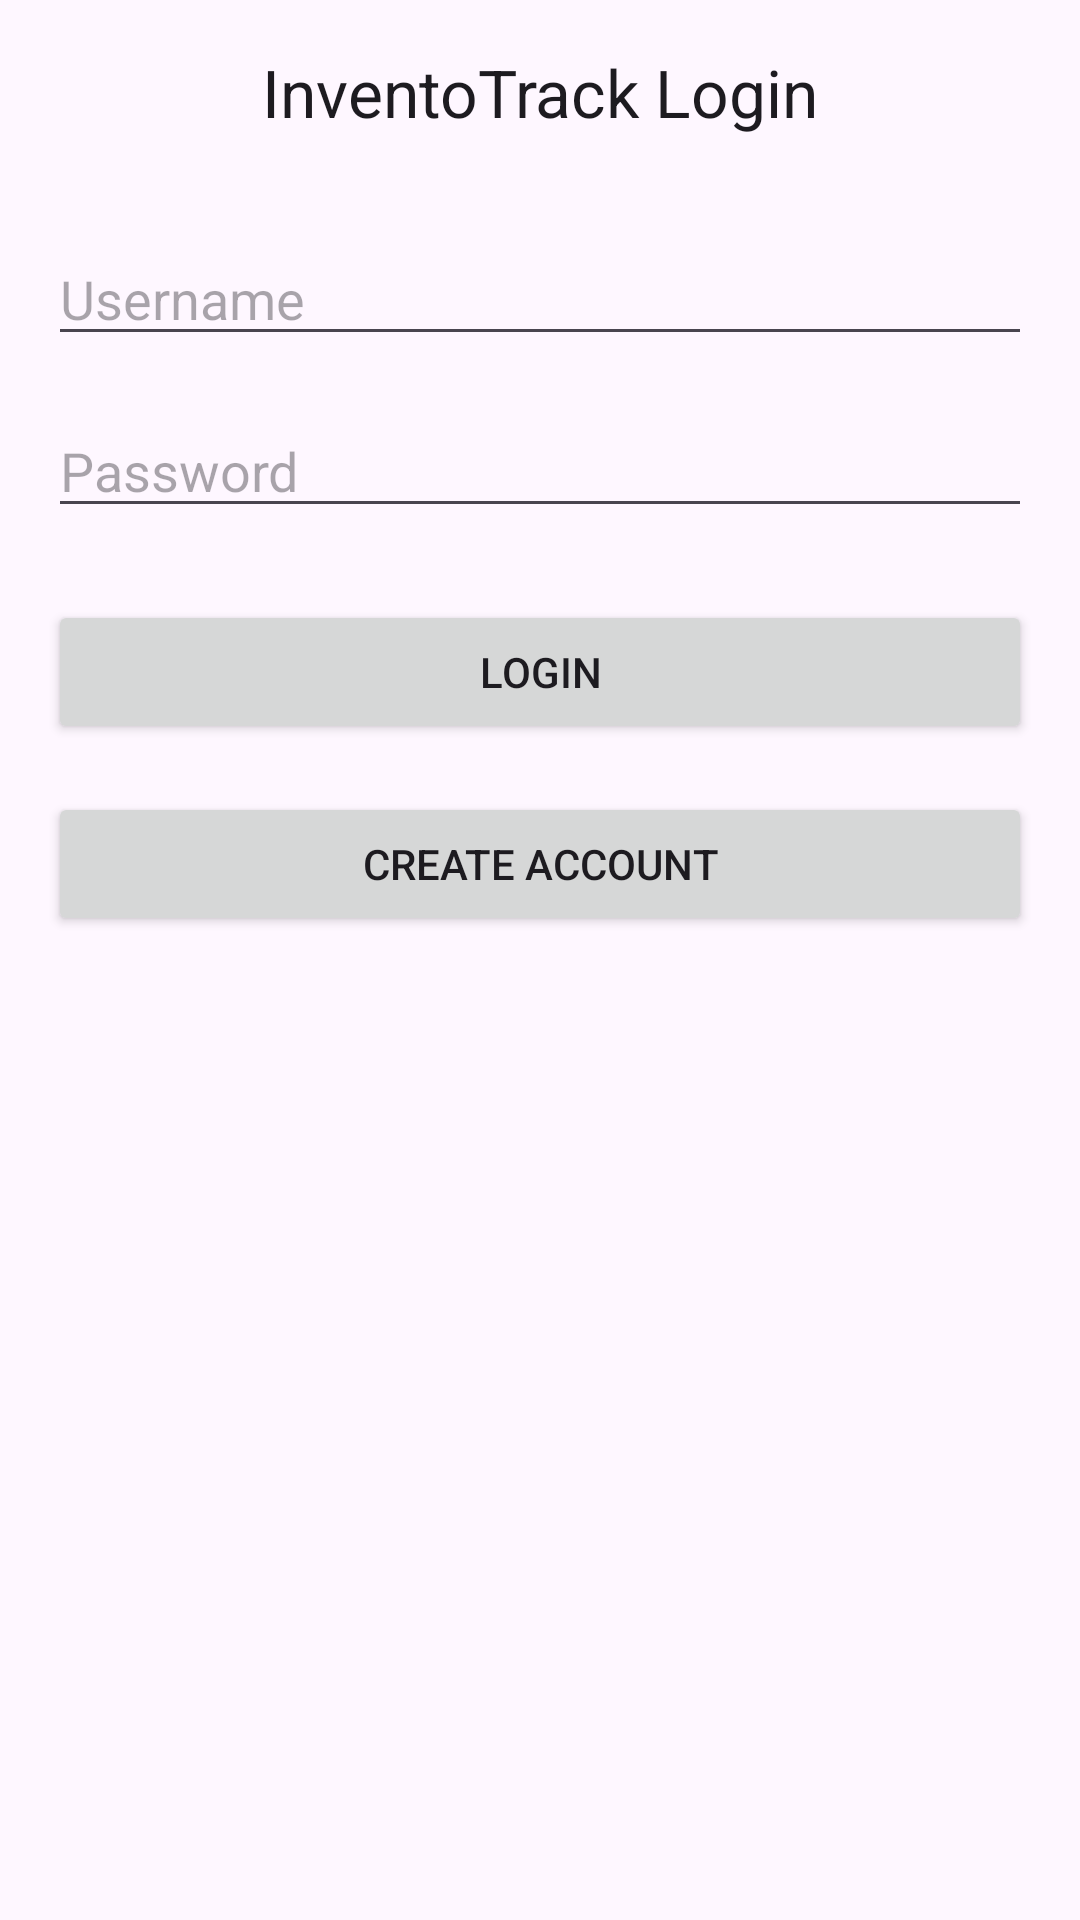

Here is an Android app screen rendered from its layout file. Give the layout XML and the strings, colors and styles it references.
<!-- AndroidManifest.xml: application theme Theme.MyInventoTrack -->
<!-- res/layout/activity_login.xml -->
<?xml version="1.0" encoding="utf-8"?>
<androidx.constraintlayout.widget.ConstraintLayout xmlns:android="http://schemas.android.com/apk/res/android"
    xmlns:app="http://schemas.android.com/apk/res-auto"
    xmlns:tools="http://schemas.android.com/tools"
    android:layout_width="match_parent"
    android:layout_height="match_parent"
    android:padding="16dp">

    <TextView
        android:id="@+id/textViewTitle"
        android:layout_width="wrap_content"
        android:layout_height="wrap_content"
        android:text="InventoTrack Login"
        android:textAppearance="@style/TextAppearance.AppCompat.Large"
        app:layout_constraintTop_toTopOf="parent"
        app:layout_constraintStart_toStartOf="parent"
        app:layout_constraintEnd_toEndOf="parent"/>
    <EditText
        android:id="@+id/editTextUsername"
        android:layout_width="0dp"
        android:layout_height="wrap_content"
        android:layout_marginTop="32dp"
        android:hint="Username"
        android:inputType="textEmailAddress"
        app:layout_constraintTop_toBottomOf="@id/textViewTitle"
        app:layout_constraintStart_toStartOf="parent"
        app:layout_constraintEnd_toEndOf="parent"/>

    <EditText
        android:id="@+id/editTextPassword"
        android:layout_width="0dp"
        android:layout_height="wrap_content"
        android:layout_marginTop="16dp"
        android:hint="Password"
        android:inputType="textPassword"
        app:layout_constraintTop_toBottomOf="@id/editTextUsername"
        app:layout_constraintStart_toStartOf="parent"
        app:layout_constraintEnd_toEndOf="parent"/>
    <Button
        android:id="@+id/buttonLogin"
        android:layout_width="0dp"
        android:layout_height="wrap_content"
        android:layout_marginTop="24dp"
        android:text="Login"
        app:layout_constraintTop_toBottomOf="@id/editTextPassword"
        app:layout_constraintStart_toStartOf="parent"
        app:layout_constraintEnd_toEndOf="parent"/>

    <Button
        android:id="@+id/buttonCreateAccount"
        android:layout_width="0dp"
        android:layout_height="wrap_content"
        android:layout_marginTop="16dp"
        android:text="Create Account"
        app:layout_constraintTop_toBottomOf="@id/buttonLogin"
        app:layout_constraintStart_toStartOf="parent"
        app:layout_constraintEnd_toEndOf="parent"/>

</androidx.constraintlayout.widget.ConstraintLayout>
<!-- resources referenced by this layout -->
<resources>
  <style name="Theme.MyInventoTrack" parent="Base.Theme.MyInventoTrack" />
  <style name="Base.Theme.MyInventoTrack" parent="Theme.Material3.DayNight.NoActionBar">
          
          
      </style>
</resources>
